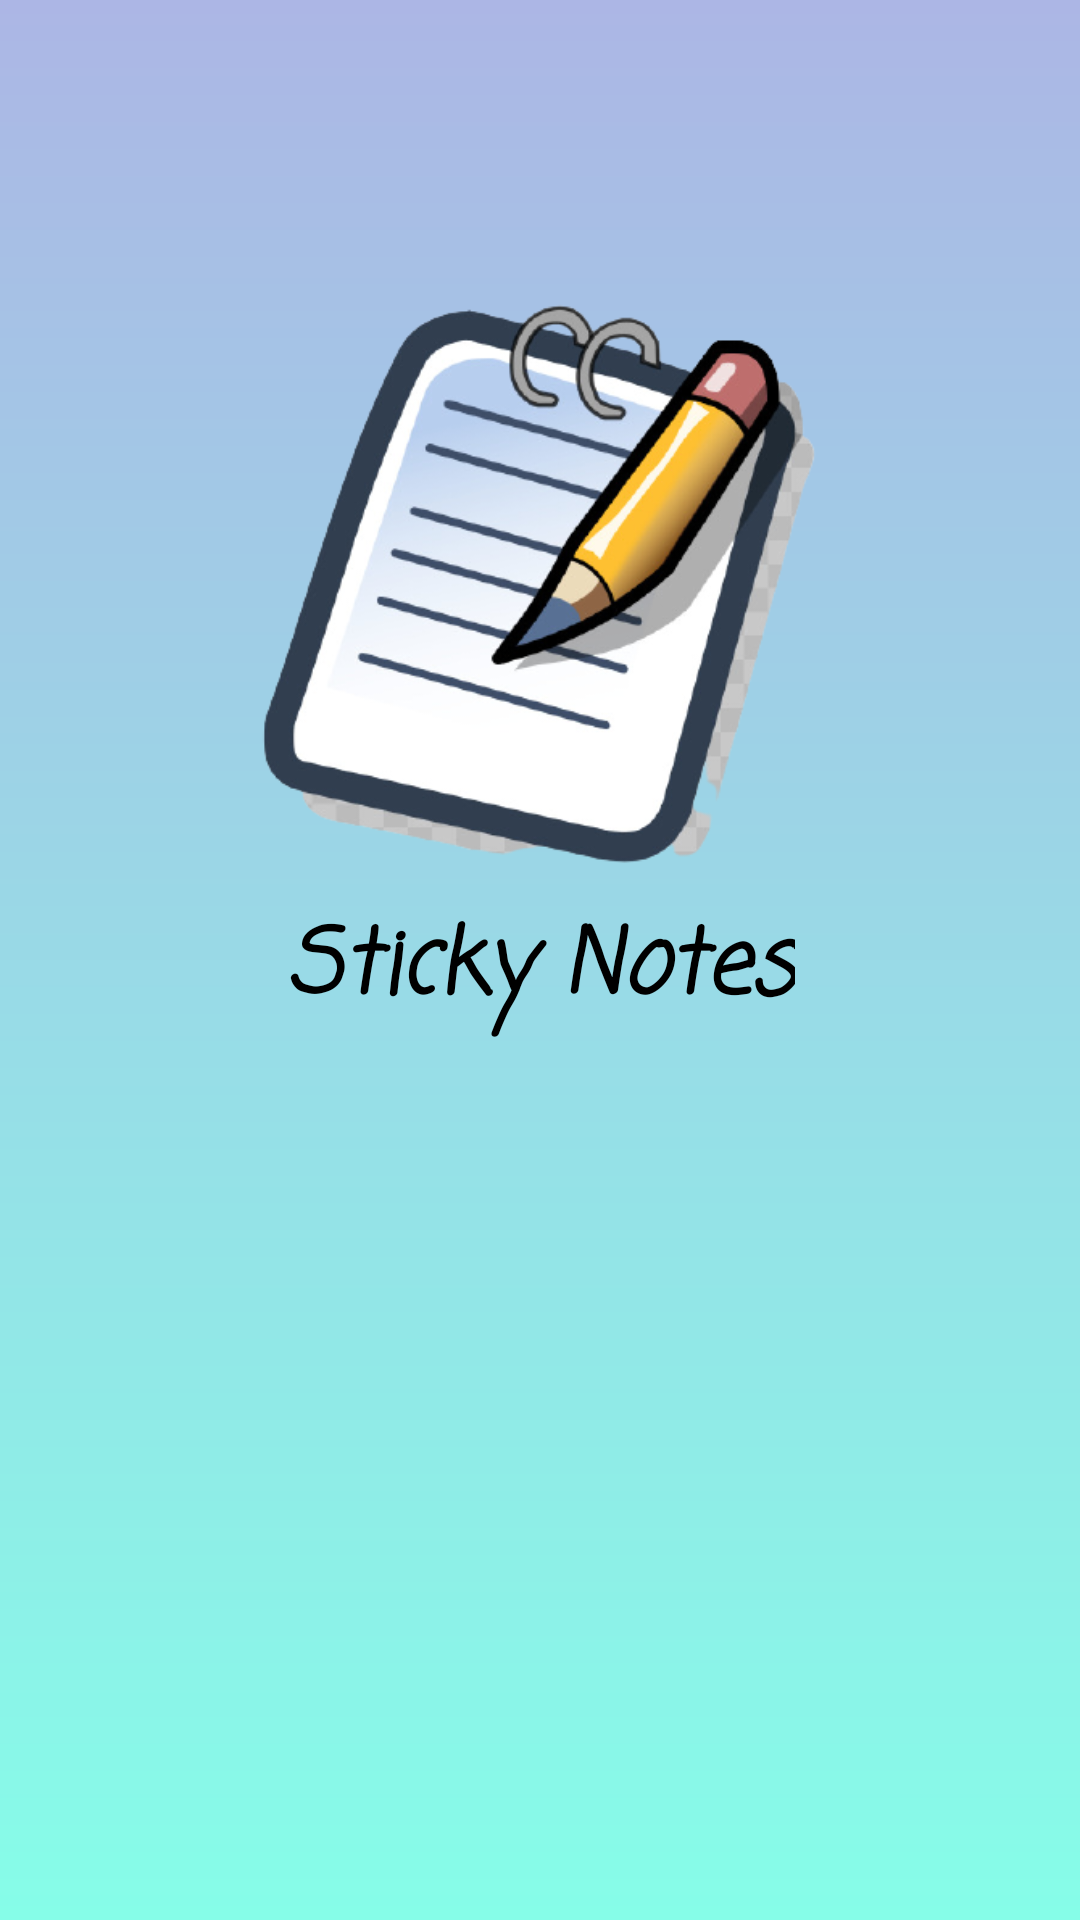

This screen was rendered from an Android layout file. Write that file and the resources it references.
<!-- AndroidManifest.xml: application theme Theme.StickyNotes -->
<!-- res/layout/popup.xml -->
<?xml version="1.0" encoding="utf-8"?>
<androidx.constraintlayout.widget.ConstraintLayout xmlns:android="http://schemas.android.com/apk/res/android"
    android:layout_width="match_parent"
    android:layout_height="match_parent"
    xmlns:app="http://schemas.android.com/apk/res-auto"
    android:background="@drawable/magic_sun">

    <ImageView
        android:id="@+id/pc"
        android:layout_marginTop="100dp"
        android:layout_width="wrap_content"
        android:layout_height="200dp"
        android:src="@drawable/notepicwb"
        app:layout_constraintTop_toTopOf="parent"
        app:layout_constraintStart_toStartOf="parent"
        app:layout_constraintEnd_toEndOf="parent"/>

    <TextView
        android:id="@+id/tv1"
        android:layout_width="wrap_content"
        android:layout_height="wrap_content"
        android:text="Sticky Notes"
        android:textSize="30sp"
        android:textStyle="italic|bold"
        android:textColor="@color/black"
        android:fontFamily="casual"
        app:layout_constraintTop_toBottomOf="@+id/pc"
        app:layout_constraintStart_toStartOf="parent"
        app:layout_constraintEnd_toEndOf="parent"/>

    <TextView
        android:layout_width="wrap_content"
        android:layout_height="wrap_content"
        android:text="by Tushar"
        android:textSize="16sp"
        android:textColor="@color/black"
        android:textStyle="italic"
        android:fontFamily="casual"
        app:layout_constraintTop_toBottomOf="@+id/tv1"
        app:layout_constraintEnd_toEndOf="parent"
        app:layout_constraintStart_toStartOf="parent"
        android:layout_marginTop="300dp"/>




</androidx.constraintlayout.widget.ConstraintLayout>
<!-- resources referenced by this layout -->
<resources>
  <!-- drawable magic_sun (drawable) -->
  <?xml version="1.0" encoding="utf-8"?>
  <shape xmlns:android="http://schemas.android.com/apk/res/android">
  
      <gradient
          android:startColor="#acb6e5"
  
          android:endColor="#86fde8"
          android:type="linear"
          android:angle="270"/>
  </shape>
  <!-- drawable notepicwb: png bitmap (drawable, 126991 bytes) -->
  <style name="Theme.StickyNotes" parent="Theme.MaterialComponents.DayNight.DarkActionBar">
          
          <item name="colorPrimary">@color/black</item>
          <item name="colorPrimaryVariant">@color/black</item>
          <item name="colorOnPrimary">@color/white</item>
          
          <item name="colorSecondary">@color/teal_200</item>
          <item name="colorSecondaryVariant">@color/teal_700</item>
          <item name="colorOnSecondary">@color/black</item>
          
          <item name="android:statusBarColor" tools:targetApi="l">?attr/colorPrimaryVariant</item>
          
      </style>
  <!-- not gathered from this repository: default colours our renderer supplied (Android Studio template values) -->
  <color name="teal_200">#FF03DAC5</color>
  <color name="teal_700">#FF018786</color>
  <color name="black">#FF000000</color>
  <color name="white">#FFFFFFFF</color>
</resources>
